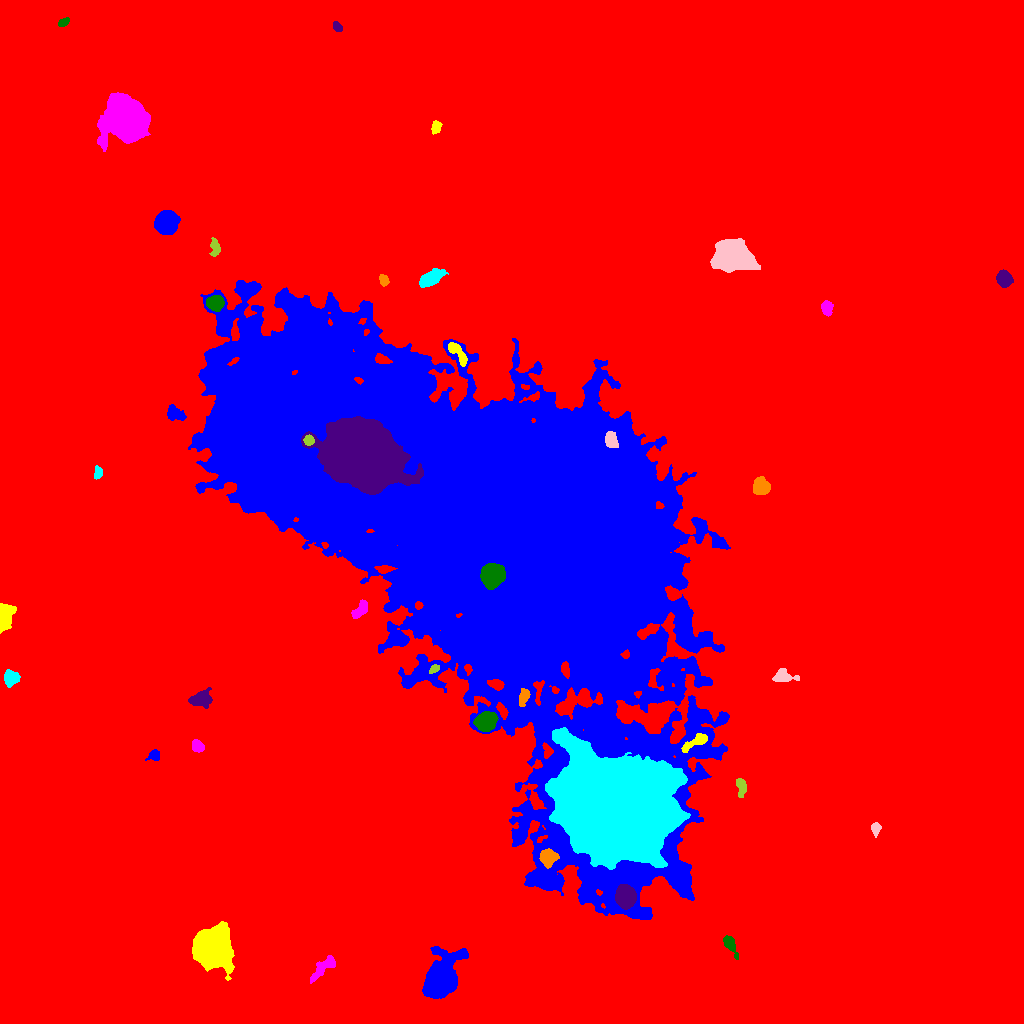

The table this chart was drawn from, first rows:
ID, X, Y, A, B, theta, total_flux, mu_max, mu_median, mu_mean, R_fwhm, R_e, R10, R90, x_start, x_end, y_start, y_end, area, greylevel
0, 493, 482.8, 298.9, 289.1, -1.181, 4623248, 29.0, 4.0, 5.285, 95.2, 252.2, 94.45, 414.5, 0, 1023, 0, 1023, 874798, 5.285
1, 440.5, 44.05, 9.768, 6.51, 1.122, 28245, 91.0, 10.0, 20.05, 8.058, 8.387, 3.192, 15.5, 422, 468, 25, 77, 1409, 34.05
2, 212, 74.58, 7.666, 7.324, -1.448, 59736, 194.0, 16.5, 37.38, 7.756, 8.482, 3.192, 16.12, 192, 234, 43, 102, 1598, 50.38
3, 322.3, 54.42, 9.646, 2.887, 0.749, 718.0, 6.0, 2.0, 2.377, 6.18, 5.352, 2.034, 8.368, 310, 335, 40, 68, 302, 17.38
4, 729.8, 79.7, 5.057, 2.335, -1.065, 606.0, 8.0, 3.0, 3.156, 4.951, 4.029, 1.596, 6.433, 723, 738, 64, 88, 192, 18.16
5, 625.4, 126.7, 4.787, 4.348, -1.354, 16423, 94.0, 33.0, 37.33, 7.092, 5.863, 2.394, 9.39, 615, 636, 114, 139, 440, 72.33
6, 547.8, 166, 3.734, 3.511, -0.1155, 2532, 24.0, 8.0, 9.483, 5.47, 4.514, 1.784, 7.378, 539, 559, 155, 175, 267, 45.48
7, 615.9, 217, 24.03, 20.84, -0.4225, 606025, 191.0, 25.0, 47.25, 26.2, 26.15, 10.4, 47.41, 545, 690, 154, 296, 12826, 75.25
8, 875.7, 195.4, 2.924, 2.21, 1.509, 525.0, 11.0, 4.0, 4.773, 3.523, 3.141, 1.128, 5.015, 871, 881, 186, 201, 110, 22.77
9, 741.2, 236.8, 4.816, 2.312, -1.443, 469.0, 7.0, 3.0, 2.895, 3.868, 3.949, 1.493, 6.308, 736, 746, 226, 245, 162, 21.9
10, 101.8, 233.8, 9.116, 5.879, -1.5, 1661, 10.0, 4.0, 3.81, 6.747, 6.58, 2.459, 10.4, 90, 117, 215, 250, 436, 17.81
11, 154.6, 268.5, 2.825, 2.577, -0.006447, 401.0, 8.0, 3.0, 3.37, 4.222, 3.241, 1.262, 5.046, 145, 159, 263, 274, 119, 18.37
12, 696, 281.9, 7.778, 2.397, 0.5105, 1100, 12.0, 4.0, 4.622, 4.853, 4.754, 1.784, 7.527, 681, 707, 271, 290, 238, 32.62
13, 197.7, 277.2, 3.264, 2.62, -0.7551, 495.0, 7.0, 4.0, 3.536, 4.754, 3.785, 1.493, 5.781, 192, 204, 271, 284, 140, 18.54
14, 485.4, 301.2, 4.595, 3.997, 0.4992, 5999, 41.0, 13.0, 15.42, 6.308, 5.441, 2.185, 8.795, 473, 498, 292, 312, 389, 38.42
15, 200.9, 324.3, 5.232, 3.5, 0.2177, 1341, 10.0, 4.0, 4.298, 6.628, 5.202, 2.111, 8.215, 188, 212, 315, 336, 312, 19.3
16, 524.1, 327.1, 4.145, 2.304, 1.236, 717.0, 10.0, 4.0, 4.509, 4.853, 3.785, 1.493, 6.077, 519, 530, 317, 335, 159, 35.51
17, 10.74, 345.7, 3.821, 3.647, 1.157, 1537, 14.0, 7.0, 7.05, 6.129, 4.72, 1.871, 7.291, 4, 20, 336, 354, 218, 21.05
18, 783.3, 346.8, 5.737, 2.984, -0.08248, 863.0, 9.0, 3.0, 3.769, 4.918, 4.583, 1.693, 7.313, 772, 799, 342, 355, 229, 19.77
19, 434.4, 354.8, 2.584, 1.693, 0.6184, 315.0, 9.0, 4.0, 3.987, 3.192, 2.646, 0.9772, 4.146, 429, 439, 350, 359, 79, 27.99
20, 319.5, 398.7, 12.61, 3.43, -0.1305, 1118, 6.0, 3.0, 2.874, 8.215, 6.383, 2.459, 9.95, 297, 346, 388, 409, 389, 18.87
21, 480.8, 501, 139.7, 72.92, -0.695, 2914313, 193.0, 16.0, 21.12, 20.39, 101.9, 30.05, 175.4, 188, 730, 104, 743, 137978, 33.12
22, 3.24, 404.7, 5.74, 2.956, 1.384, 6763, 94.0, 11.0, 19.27, 3.656, 4.146, 1.493, 7.858, 0, 16, 390, 420, 351, 34.27
23, 360.1, 414, 5.884, 2.605, 0.841, 590.0, 6.0, 3.0, 2.98, 6.232, 4.514, 1.693, 6.887, 351, 367, 405, 424, 198, 21.98
24, 492.2, 448, 4.841, 4.711, 0.714, 26768, 161.0, 37.0, 50.13, 6.383, 5.971, 2.326, 10.03, 480, 505, 434, 460, 534, 112.1
25, 360, 569.5, 17, 13.41, -0.4605, 165281, 153.0, 20.0, 30.26, 12.07, 17.77, 6.155, 32.18, 301, 423, 529, 607, 5462, 88.26
26, 761, 537.2, 3.855, 3.645, -1.395, 2309, 21.0, 7.0, 8.52, 5.47, 4.787, 1.954, 7.632, 753, 770, 529, 547, 271, 23.52
27, 98.14, 550.5, 2.988, 1.849, 1.444, 396.0, 9.0, 3.0, 3.96, 3.568, 2.932, 1.128, 4.687, 94, 102, 544, 558, 100, 18.96
28, 611.4, 583.4, 4.377, 2.863, -1.215, 1096, 10.0, 6.0, 5.708, 6.555, 4.618, 1.871, 6.887, 605, 618, 576, 592, 192, 55.71
29, 308.7, 583.3, 2.368, 2.28, -1.2, 1259, 30.0, 11.0, 12.47, 3.338, 2.932, 1.128, 4.754, 303, 314, 578, 589, 101, 88.47
30, 787.2, 596, 3.954, 2.063, -0.944, 679.0, 10.0, 4.0, 4.409, 4.687, 3.613, 1.382, 5.726, 781, 795, 588, 603, 154, 19.41
31, 173.7, 610.3, 4.382, 3.182, -0.5893, 855.0, 11.0, 3.0, 3.851, 4.334, 4.146, 1.596, 7.047, 167, 186, 603, 619, 222, 21.85
32, 457.7, 670.2, 7.892, 2.424, -0.8815, 1001, 10.0, 4.0, 4.224, 5.557, 4.754, 1.871, 7.464, 448, 467, 657, 681, 237, 26.22
33, 827.3, 714.7, 3.794, 2.35, -1.437, 539.0, 8.0, 3.0, 3.477, 4.82, 3.742, 1.493, 5.863, 821, 833, 707, 723, 155, 18.48
34, 215.1, 720.5, 3.862, 3.283, 0.06188, 3114, 30.0, 11.0, 12.46, 5.382, 4.549, 1.784, 7.334, 206, 224, 712, 728, 250, 34.46
35, 1004, 744.7, 3.707, 3.287, -1.291, 3048, 32.0, 12.0, 12.92, 5.171, 4.478, 1.784, 7.159, 996, 1013, 736, 754, 236, 26.92
36, 383.2, 743.3, 2.714, 1.802, -1.205, 300.0, 9.0, 3.0, 2.97, 2.932, 2.821, 0.9772, 4.406, 379, 389, 737, 749, 101, 21.97
37, 431, 745.2, 6.49, 3.033, 0.5396, 2242, 15.0, 6.0, 6.575, 6.383, 5.642, 2.185, 8.938, 419, 448, 736, 755, 341, 24.57
38, 732.3, 766.8, 8.034, 6.01, -0.02187, 28702, 91.0, 15.0, 23.86, 8.311, 8.387, 3.241, 14.59, 710, 760, 751, 785, 1203, 38.86
39, 214.8, 775.6, 4.313, 2.112, -1.509, 442.0, 6.0, 3.0, 2.947, 4.951, 3.613, 1.493, 5.754, 209, 220, 767, 786, 150, 17.95
40, 906.7, 776.2, 10.22, 9.753, 0.1636, 106617, 185.0, 24.0, 39.53, 10.59, 11.52, 4.37, 21.84, 875, 936, 745, 806, 2697, 53.53
41, 166.5, 800.7, 5.041, 4.731, 1.07, 17407, 94.0, 26.0, 33.73, 7.024, 6.155, 2.459, 10.23, 154, 180, 789, 813, 516, 45.73
42, 436.1, 896.6, 3.011, 2.148, 1.289, 578.0, 11.0, 5.0, 4.983, 3.909, 3.241, 1.262, 5.078, 431, 442, 889, 903, 116, 19.98
43, 126.1, 905, 9.463, 8.94, -0.6388, 71326, 163.0, 19.0, 35.26, 9.167, 10.3, 3.868, 19.29, 97, 150, 872, 931, 2023, 47.26
44, 63.28, 1001, 2.808, 1.689, 0.5223, 412.0, 11.0, 4.0, 4.629, 3.241, 2.764, 1.128, 4.406, 58, 69, 997, 1006, 89, 19.63
45, 337.2, 996.3, 2.64, 1.94, -0.8771, 540.0, 13.0, 6.0, 6.207, 3.432, 2.877, 1.128, 4.514, 333, 342, 992, 1002, 87, 22.21
